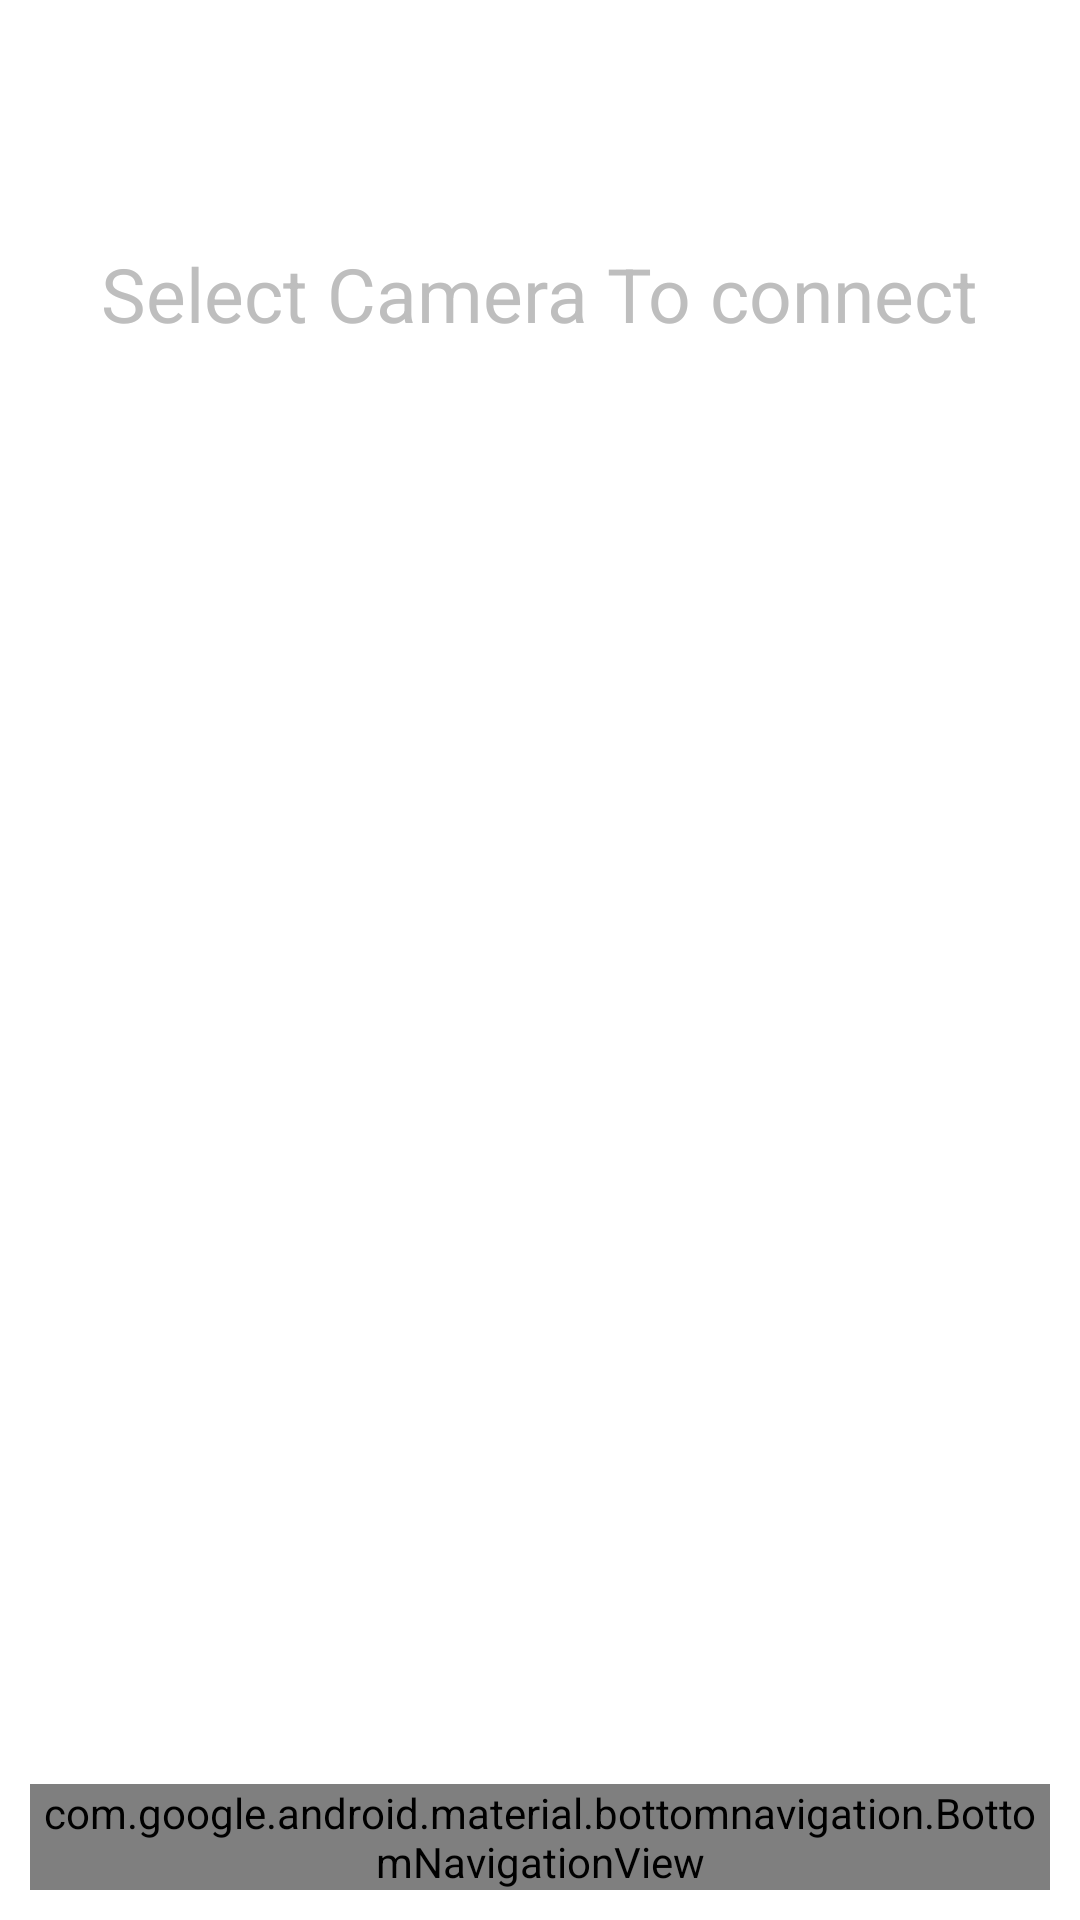

Write the Android layout XML for this screen, with the resource values it uses.
<!-- AndroidManifest.xml: fallback theme Theme.MaterialComponents.DayNight.NoActionBar -->
<!-- res/layout/activity_screens.xml -->
<?xml version="1.0" encoding="utf-8"?>
<RelativeLayout
        xmlns:android="http://schemas.android.com/apk/res/android"
        xmlns:app="http://schemas.android.com/apk/res-auto"
        android:layout_width="match_parent"
        android:layout_height="match_parent" android:background="#ffffff">
    <android.support.v7.widget.Toolbar android:layout_width="match_parent"
                                       android:layout_height="match_parent"
                                       android:id="@+id/toolbar"
                                       android:theme="@style/ThemeOverlay.AppCompat.ActionBar"
    />
    <TextView
            android:id="@+id/text1"
            android:layout_width="wrap_content"
            android:layout_height="wrap_content"
            android:layout_marginTop="70dp"
            android:textSize="25sp"
            android:maxLines='1'
            android:layout_alignParentTop="true"
            android:textColor="@android:color/secondary_text_dark_nodisable"
            android:layout_centerHorizontal="true"
    />

    <TextView
            android:id="@+id/text2"
            android:layout_width="wrap_content"
            android:layout_height="wrap_content"
            android:layout_marginTop="81dp"
            android:text="Select Camera To connect"
            android:textSize="25sp"
            android:maxLines='1'
            android:layout_alignParentTop="true"
            android:textColor="@android:color/secondary_text_dark_nodisable"
            android:layout_centerHorizontal="true"
    />


    <GridView xmlns:android="http://schemas.android.com/apk/res/android"
              android:layout_below="@id/text2"
              android:id="@+id/grid_view"
              android:layout_marginRight="10dp"
              android:layout_marginLeft="10dp"
              android:layout_width="wrap_content"
              android:layout_height="427dp"
              android:numColumns="3"
              android:horizontalSpacing="2dp"
              android:stretchMode="columnWidth"
              android:layout_marginTop="15dp"
    >

    </GridView>

    <android.support.design.widget.BottomNavigationView
            android:id="@+id/navigation"
            android:layout_width="match_parent"
            android:layout_height="wrap_content"
            android:layout_alignParentBottom="true"
            android:layout_marginBottom="10dp"
            android:layout_marginRight="10dp"
            android:layout_marginLeft="10dp"
            android:background="?android:attr/windowBackground"
            app:menu='@menu/navigation'
    />

</RelativeLayout>
<!-- resources referenced by this layout -->
<resources>

</resources>
